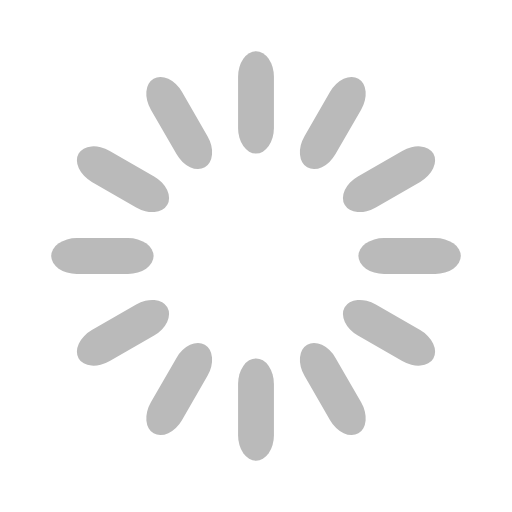
t = 0.00 s
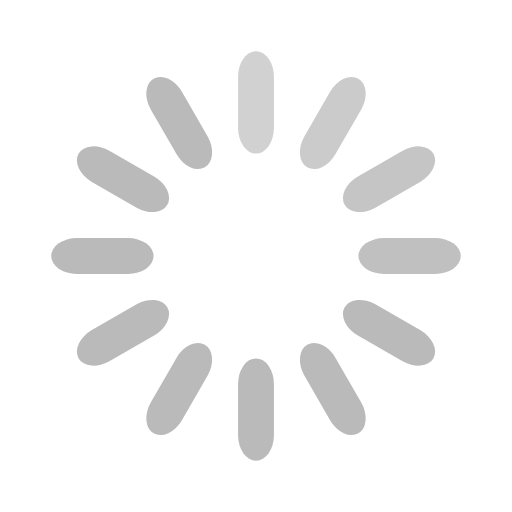
t = 0.33 s
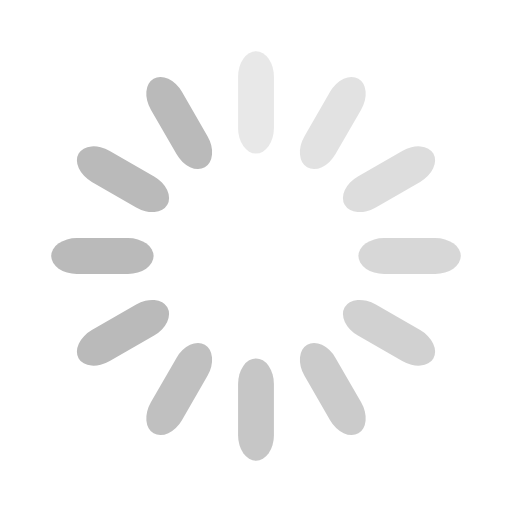
t = 0.67 s
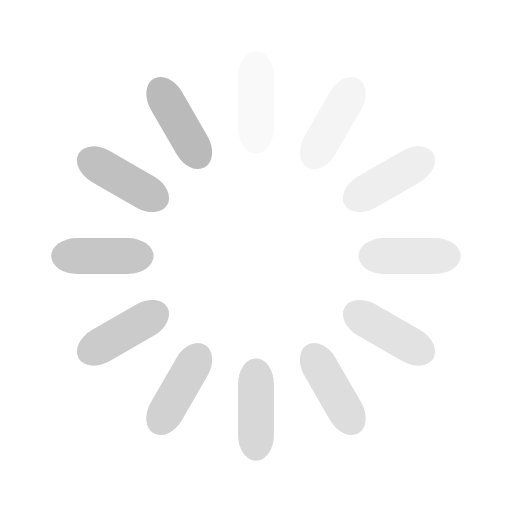
t = 0.92 s
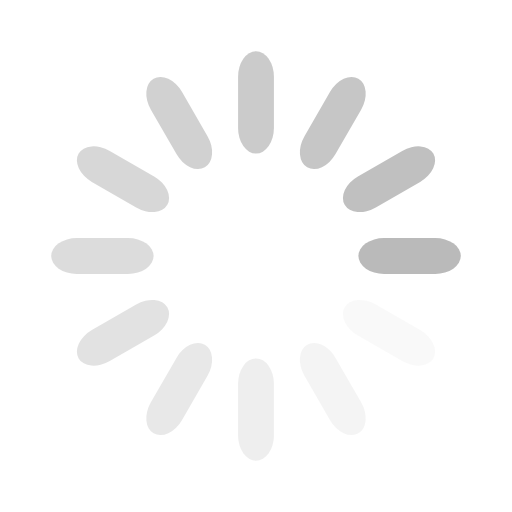
t = 1.25 s
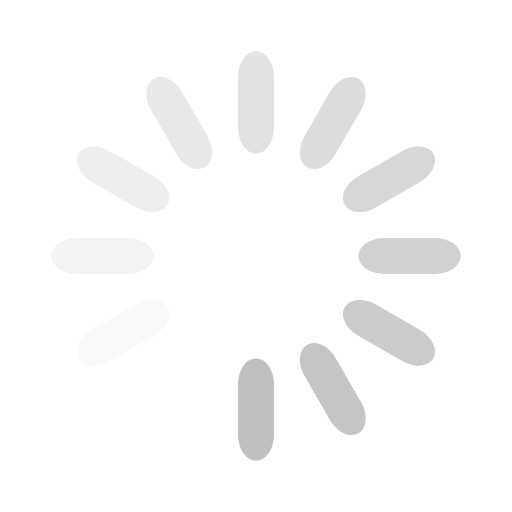
t = 1.58 s

The animated SVG that drew these frames (rendered in a browser with its animation timeline set to each time). Animation: 12 SMIL elements (animate=12); one cycle of 1.92 s, repeats indefinitely.

<svg width='120px' height='120px' xmlns="http://www.w3.org/2000/svg" viewBox="0 0 100 100" preserveAspectRatio="xMidYMid" class="uil-default"><rect x="0" y="0" width="100" height="100" fill="none" class="bk"></rect><rect  x='46.5' y='40' width='7' height='20' rx='5' ry='5' fill='#bababa' transform='rotate(0 50 50) translate(0 -30)'>  <animate attributeName='opacity' from='1' to='0' dur='1s' begin='0s' repeatCount='indefinite'/></rect><rect  x='46.5' y='40' width='7' height='20' rx='5' ry='5' fill='#bababa' transform='rotate(30 50 50) translate(0 -30)'>  <animate attributeName='opacity' from='1' to='0' dur='1s' begin='0.08333333333333333s' repeatCount='indefinite'/></rect><rect  x='46.5' y='40' width='7' height='20' rx='5' ry='5' fill='#bababa' transform='rotate(60 50 50) translate(0 -30)'>  <animate attributeName='opacity' from='1' to='0' dur='1s' begin='0.16666666666666666s' repeatCount='indefinite'/></rect><rect  x='46.5' y='40' width='7' height='20' rx='5' ry='5' fill='#bababa' transform='rotate(90 50 50) translate(0 -30)'>  <animate attributeName='opacity' from='1' to='0' dur='1s' begin='0.25s' repeatCount='indefinite'/></rect><rect  x='46.5' y='40' width='7' height='20' rx='5' ry='5' fill='#bababa' transform='rotate(120 50 50) translate(0 -30)'>  <animate attributeName='opacity' from='1' to='0' dur='1s' begin='0.3333333333333333s' repeatCount='indefinite'/></rect><rect  x='46.5' y='40' width='7' height='20' rx='5' ry='5' fill='#bababa' transform='rotate(150 50 50) translate(0 -30)'>  <animate attributeName='opacity' from='1' to='0' dur='1s' begin='0.4166666666666667s' repeatCount='indefinite'/></rect><rect  x='46.5' y='40' width='7' height='20' rx='5' ry='5' fill='#bababa' transform='rotate(180 50 50) translate(0 -30)'>  <animate attributeName='opacity' from='1' to='0' dur='1s' begin='0.5s' repeatCount='indefinite'/></rect><rect  x='46.5' y='40' width='7' height='20' rx='5' ry='5' fill='#bababa' transform='rotate(210 50 50) translate(0 -30)'>  <animate attributeName='opacity' from='1' to='0' dur='1s' begin='0.5833333333333334s' repeatCount='indefinite'/></rect><rect  x='46.5' y='40' width='7' height='20' rx='5' ry='5' fill='#bababa' transform='rotate(240 50 50) translate(0 -30)'>  <animate attributeName='opacity' from='1' to='0' dur='1s' begin='0.6666666666666666s' repeatCount='indefinite'/></rect><rect  x='46.5' y='40' width='7' height='20' rx='5' ry='5' fill='#bababa' transform='rotate(270 50 50) translate(0 -30)'>  <animate attributeName='opacity' from='1' to='0' dur='1s' begin='0.75s' repeatCount='indefinite'/></rect><rect  x='46.5' y='40' width='7' height='20' rx='5' ry='5' fill='#bababa' transform='rotate(300 50 50) translate(0 -30)'>  <animate attributeName='opacity' from='1' to='0' dur='1s' begin='0.8333333333333334s' repeatCount='indefinite'/></rect><rect  x='46.5' y='40' width='7' height='20' rx='5' ry='5' fill='#bababa' transform='rotate(330 50 50) translate(0 -30)'>  <animate attributeName='opacity' from='1' to='0' dur='1s' begin='0.9166666666666666s' repeatCount='indefinite'/></rect></svg>